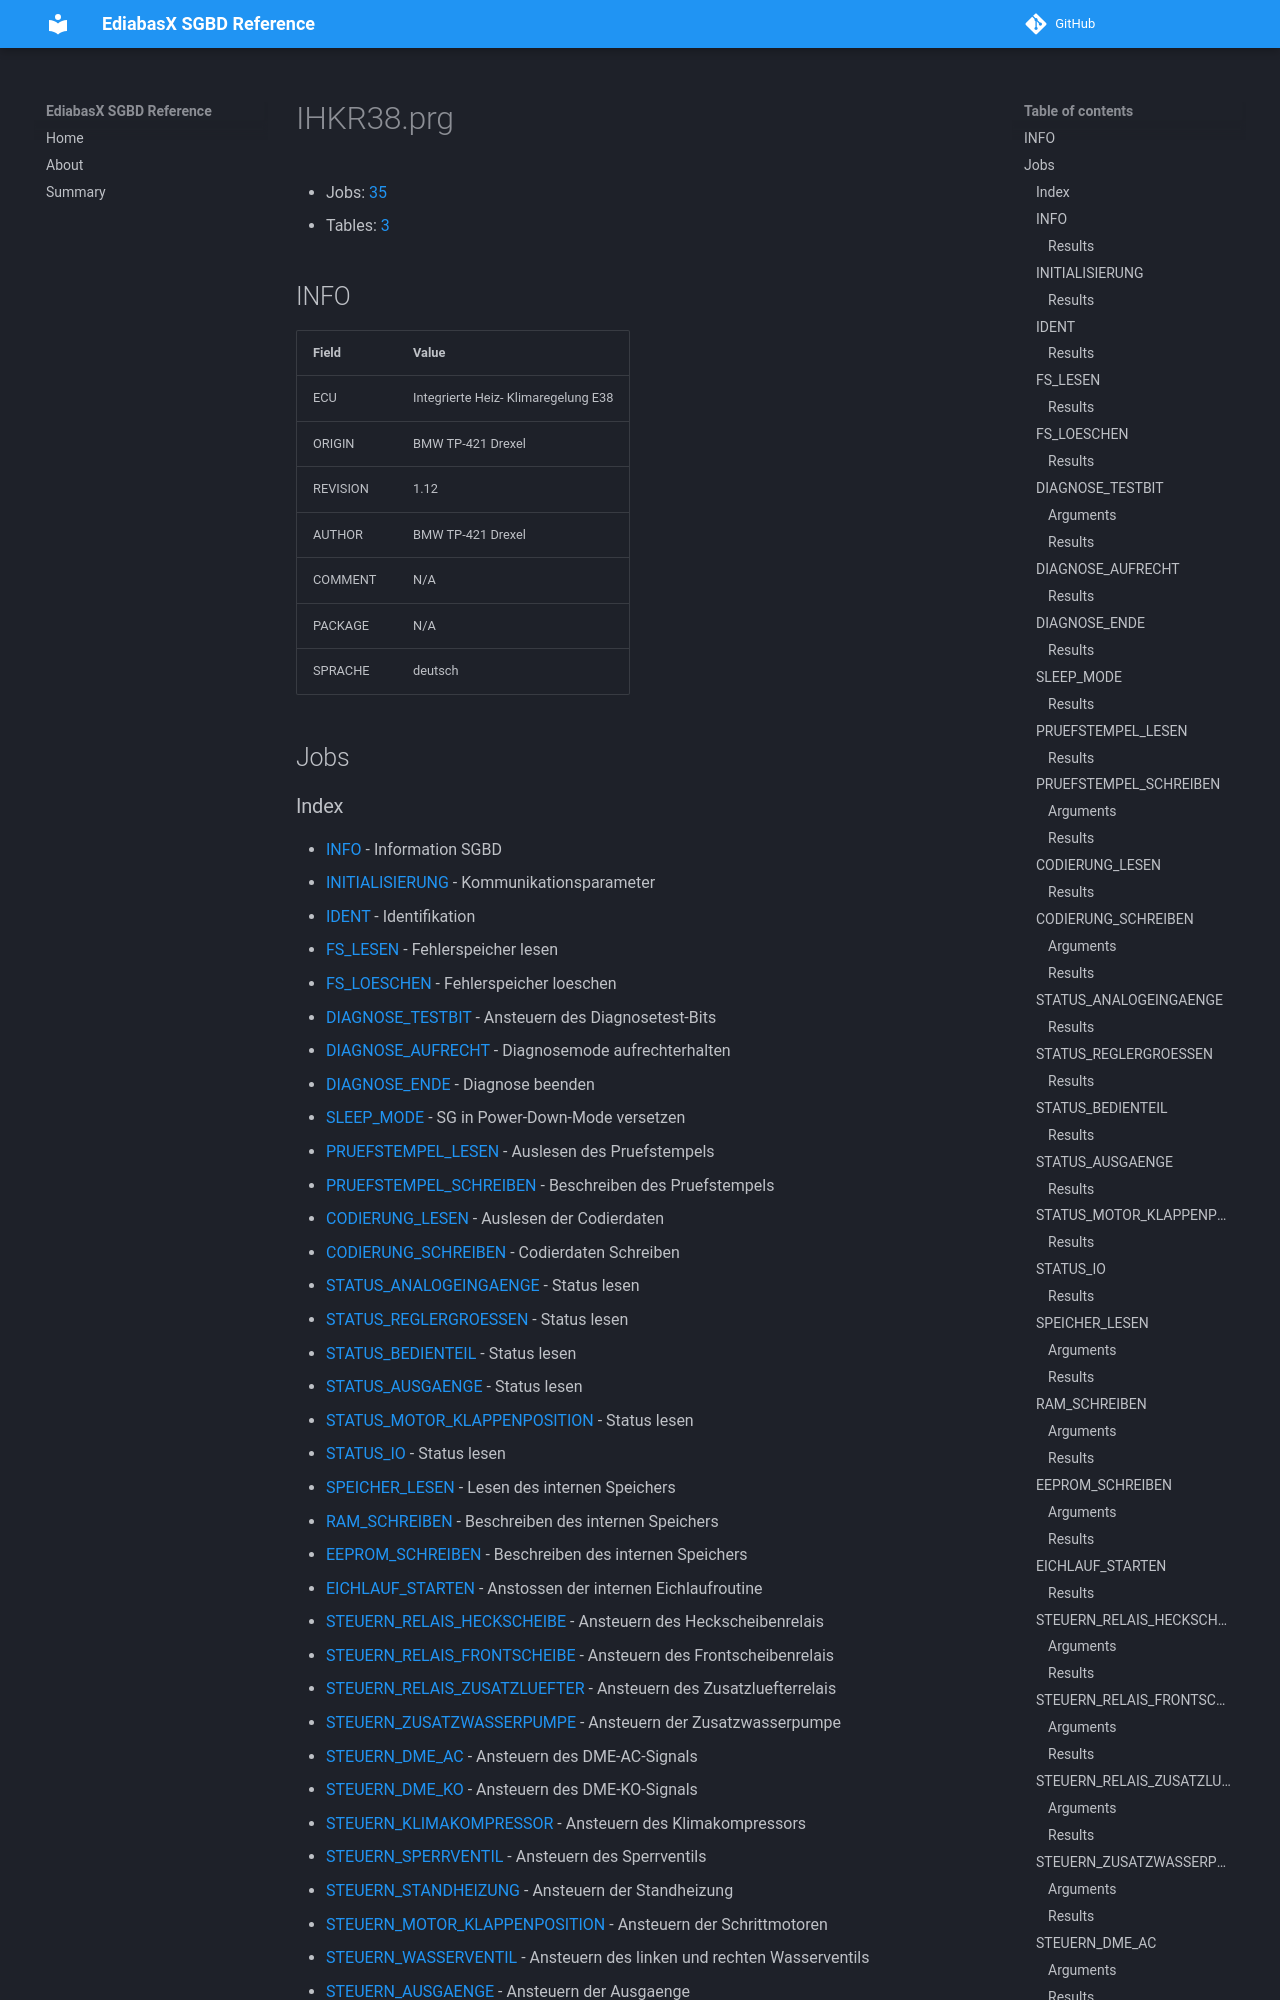

repository: emdzej/ediabasx-docs-sgbd · page: sgbd/IHKR38/index.html · generator: mkdocs

# IHKR38.prg

- Jobs: [35](#jobs)
- Tables: [3](#tables)

## INFO

| Field | Value |
| --- | --- |
| ECU | Integrierte Heiz- Klimaregelung E38 |
| ORIGIN | BMW TP-421 Drexel |
| REVISION | 1.12 |
| AUTHOR | BMW TP-421 Drexel |
| COMMENT | N/A |
| PACKAGE | N/A |
| SPRACHE | deutsch |

## Jobs
